Labelled photos from "processed_data", an image-classification folder in maomao7784/Casting-Product-Quality-Inspection. The possible labels are: defective front, ok front.

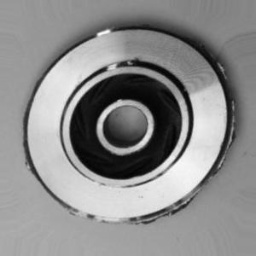
Label: defective front

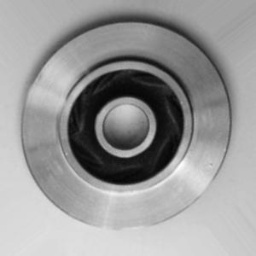
Label: defective front

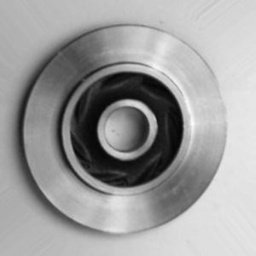
Label: ok front

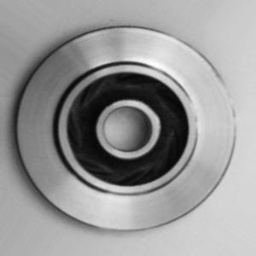
Label: ok front

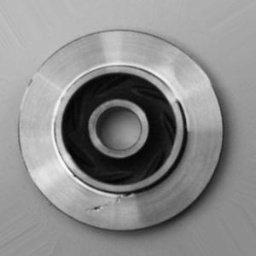
Label: defective front

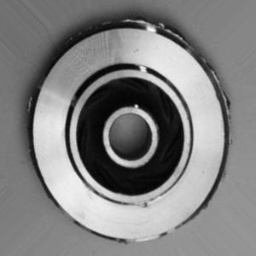
Label: defective front
